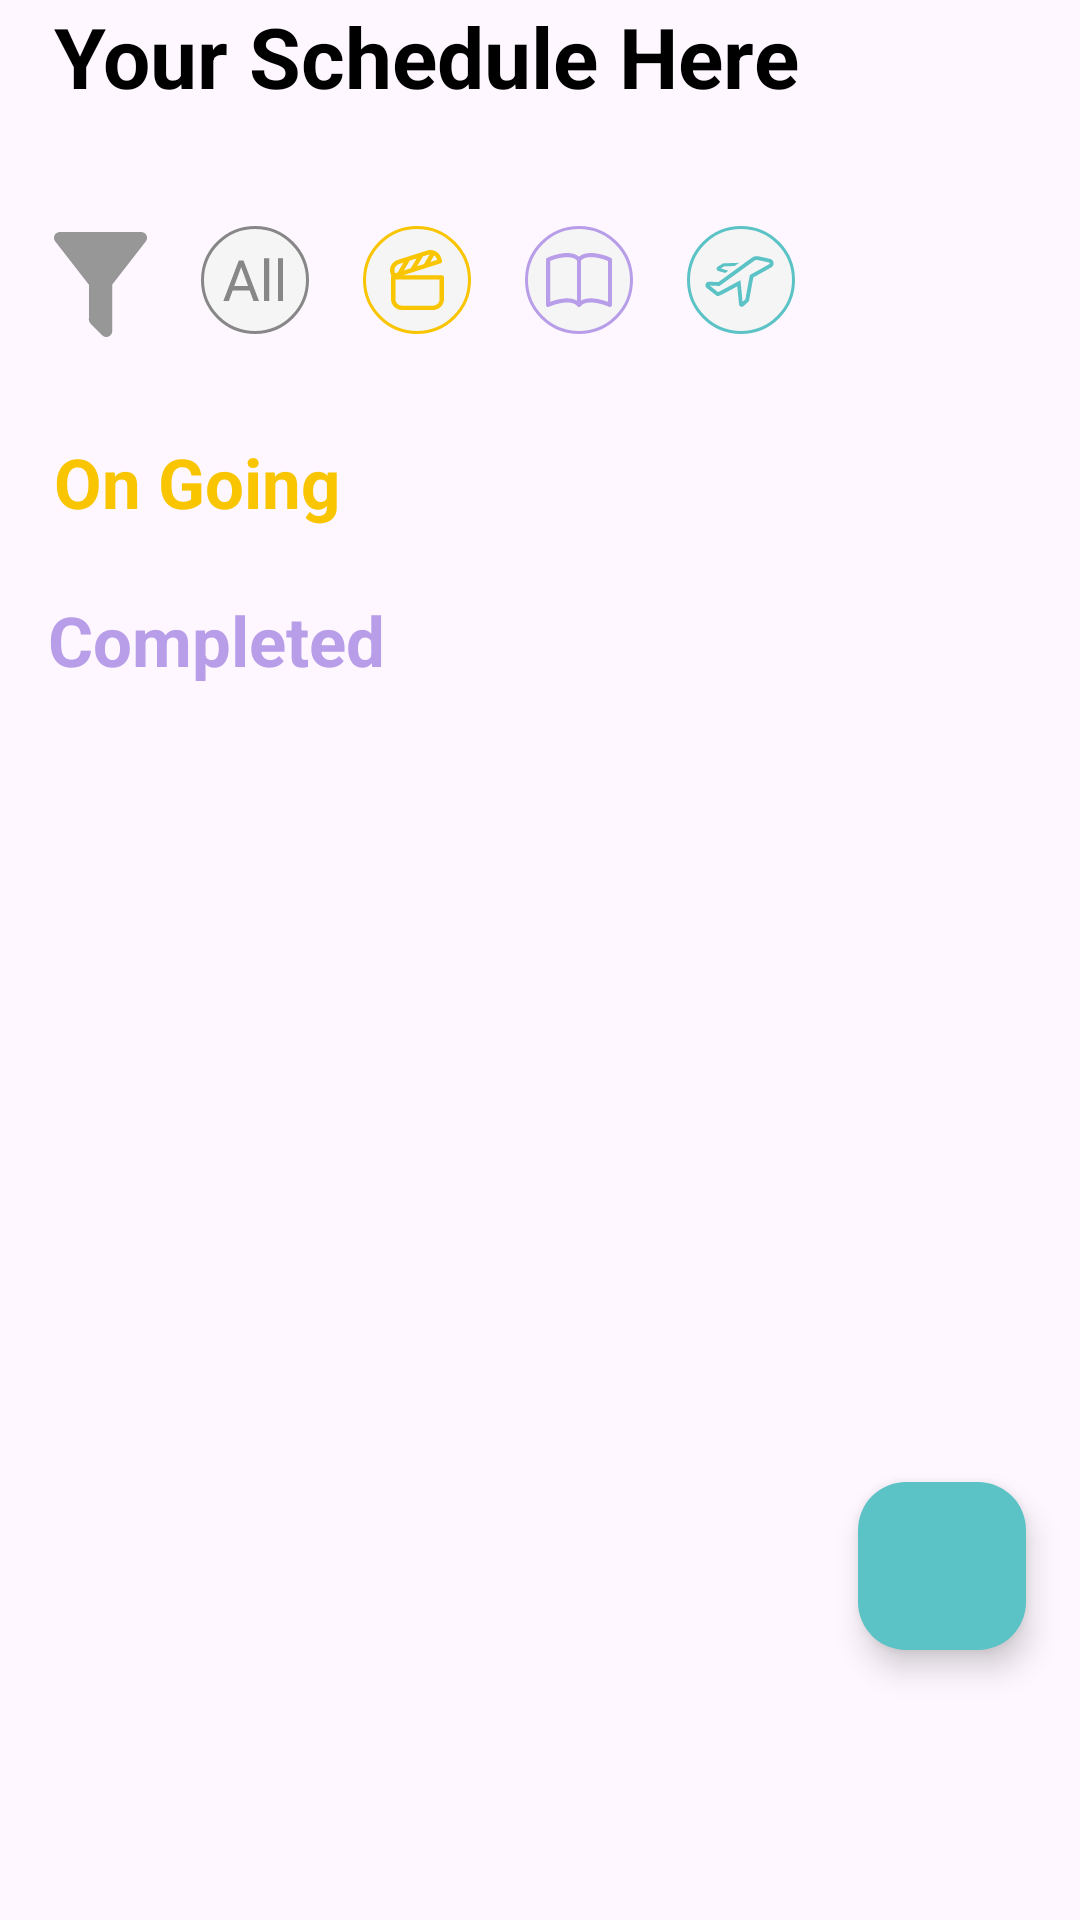

The Android layout XML behind this screen, and the referenced resources:
<!-- AndroidManifest.xml: application theme Theme.EntertainMe -->
<!-- res/layout/fragment_schedule.xml -->
<?xml version="1.0" encoding="utf-8"?>
<FrameLayout
    xmlns:android="http://schemas.android.com/apk/res/android"
    xmlns:app="http://schemas.android.com/apk/res-auto"
    xmlns:tools="http://schemas.android.com/tools"
    android:layout_width="match_parent"
    android:layout_height="match_parent"
    tools:context=".view.ui.schedule.ScheduleFragment">

    <ScrollView
        android:layout_width="match_parent"
        android:layout_height="match_parent">

        <androidx.constraintlayout.widget.ConstraintLayout
            android:layout_width="match_parent"
            android:layout_height="wrap_content">

            <TextView
                android:id="@+id/schedule_title"
                android:layout_width="wrap_content"
                android:layout_height="wrap_content"
                android:text="@string/your_schedule_here"
                android:textSize="28sp"
                android:textStyle="bold"
                android:textColor="@color/text_color_primary"
                android:layout_marginStart="18dp"
                app:layout_constraintTop_toTopOf="parent"
                app:layout_constraintStart_toStartOf="parent"/>

            <ImageView
                android:id="@+id/category_icon"
                android:layout_width="wrap_content"
                android:layout_height="wrap_content"
                android:layout_marginStart="18dp"
                android:layout_marginTop="40dp"
                android:src="@drawable/category_icon"
                app:layout_constraintStart_toStartOf="parent"
                app:layout_constraintTop_toBottomOf="@id/schedule_title"/>

            <ImageView
                android:id="@+id/all_category"
                android:layout_width="wrap_content"
                android:layout_height="wrap_content"
                android:layout_marginStart="18dp"
                android:layout_marginTop="38dp"
                android:src="@drawable/ic_all"
                app:layout_constraintStart_toEndOf="@+id/category_icon"
                app:layout_constraintTop_toBottomOf="@id/schedule_title"/>

            <ImageView
                android:id="@+id/movie_category"
                android:layout_width="wrap_content"
                android:layout_height="wrap_content"
                android:layout_marginStart="18dp"
                android:layout_marginTop="36dp"
                android:src="@drawable/movie_category"
                app:layout_constraintStart_toEndOf="@+id/all_category"
                app:layout_constraintTop_toBottomOf="@id/schedule_title"/>

            <ImageView
                android:id="@+id/book_category"
                android:layout_width="wrap_content"
                android:layout_height="wrap_content"
                android:layout_marginStart="18dp"
                android:layout_marginTop="38dp"
                android:src="@drawable/book_category"
                app:layout_constraintStart_toEndOf="@+id/movie_category"
                app:layout_constraintTop_toBottomOf="@id/schedule_title"/>

            <ImageView
                android:id="@+id/travel_category"
                android:layout_width="wrap_content"
                android:layout_height="wrap_content"
                android:layout_marginStart="18dp"
                android:layout_marginTop="38dp"
                android:src="@drawable/travel_category"
                app:layout_constraintStart_toEndOf="@+id/book_category"
                app:layout_constraintTop_toBottomOf="@id/schedule_title"/>

            <TextView
                android:id="@+id/ongoing"
                android:layout_width="wrap_content"
                android:layout_height="wrap_content"
                android:text="@string/on_going"
                android:textSize="23sp"
                android:textStyle="bold"
                android:textColor="@color/yellow"
                android:layout_marginStart="18dp"
                android:layout_marginTop="33dp"
                app:layout_constraintTop_toBottomOf="@+id/category_icon"
                app:layout_constraintStart_toStartOf="parent"/>

            <androidx.recyclerview.widget.RecyclerView
                android:id="@+id/schedule_ongoing_rv"
                android:layout_width="match_parent"
                android:layout_height="wrap_content"
                android:layout_marginTop="6dp"
                app:layout_constraintEnd_toEndOf="parent"
                app:layout_constraintHorizontal_bias="0.0"
                app:layout_constraintStart_toStartOf="parent"
                app:layout_constraintTop_toBottomOf="@id/ongoing" />

            <TextView
                android:id="@+id/completed"
                android:layout_width="wrap_content"
                android:layout_height="wrap_content"
                android:layout_marginStart="16dp"
                android:layout_marginTop="16dp"
                android:text="@string/completed"
                android:textColor="@color/purple"
                android:textSize="23sp"
                android:textStyle="bold"
                app:layout_constraintStart_toStartOf="parent"
                app:layout_constraintTop_toBottomOf="@+id/schedule_ongoing_rv" />

            <androidx.recyclerview.widget.RecyclerView
                android:id="@+id/schedule_completed_rv"
                android:layout_width="match_parent"
                android:layout_height="wrap_content"
                android:layout_marginTop="6dp"
                android:layout_marginBottom="100dp"
                app:layout_constraintEnd_toEndOf="parent"
                app:layout_constraintHorizontal_bias="0.0"
                app:layout_constraintStart_toStartOf="parent"
                app:layout_constraintTop_toBottomOf="@id/completed"
                app:layout_constraintBottom_toBottomOf="parent"/>

        </androidx.constraintlayout.widget.ConstraintLayout>
    </ScrollView>

    <com.google.android.material.floatingactionbutton.FloatingActionButton
        android:id="@+id/fab_add_schedule"
        android:layout_width="wrap_content"
        android:layout_height="wrap_content"
        android:layout_gravity="bottom|end"
        android:layout_marginEnd="18dp"
        android:layout_marginBottom="90dp"
        android:src="@drawable/ic_add"
        android:backgroundTint="@color/blue"/>
</FrameLayout>
<!-- resources referenced by this layout -->
<resources>
  <color name="blue">#5BC2C6</color>
  <color name="purple">#B89DE8</color>
  <color name="text_color_primary">#FF000000</color>
  <color name="yellow">#F8C500</color>
  <!-- drawable book_category: vector/xml drawable (drawable, 2294 chars, omitted) -->
  <!-- drawable category_icon (drawable) -->
  <vector
      xmlns:android="http://schemas.android.com/apk/res/android"
      android:name="vector"
      android:width="31dp"
      android:height="35dp"
      android:viewportWidth="31"
      android:viewportHeight="35">
      <path
          android:name="path"
          android:pathData="M 19.375 17.498 L 19.375 32.818 C 19.452 33.401 19.258 34.023 18.813 34.431 C 18.633 34.612 18.421 34.755 18.186 34.852 C 17.952 34.95 17.701 35 17.447 35 C 17.193 35 16.942 34.95 16.708 34.852 C 16.473 34.755 16.26 34.612 16.081 34.431 L 12.187 30.524 C 11.976 30.316 11.816 30.063 11.718 29.783 C 11.621 29.503 11.589 29.204 11.626 28.91 L 11.626 17.498 L 11.567 17.498 L 0.409 3.15 C 0.094 2.744 -0.048 2.23 0.014 1.72 C 0.076 1.21 0.336 0.746 0.738 0.428 C 1.106 0.156 1.513 0 1.939 0 L 29.061 0 C 29.487 0 29.894 0.156 30.262 0.428 C 30.664 0.746 30.924 1.21 30.986 1.72 C 31.048 2.23 30.906 2.744 30.591 3.15 L 19.433 17.498 L 19.375 17.498 Z"
          android:fillColor="#979797"
          android:strokeWidth="1"/>
  </vector>
  <!-- drawable ic_all (drawable) -->
  <vector
      xmlns:android="http://schemas.android.com/apk/res/android"
      android:name="vector"
      android:width="36dp"
      android:height="36dp"
      android:viewportWidth="36"
      android:viewportHeight="36">
      <path
          android:name="path"
          android:pathData="M 18 0.5 C 13.36 0.5 8.906 2.345 5.626 5.626 C 2.345 8.906 0.5 13.36 0.5 18 C 0.5 22.64 2.345 27.094 5.626 30.374 C 8.906 33.655 13.36 35.5 18 35.5 C 22.64 35.5 27.094 33.655 30.374 30.374 C 33.655 27.094 35.5 22.64 35.5 18 C 35.5 13.36 33.655 8.906 30.374 5.626 C 27.094 2.345 22.64 0.5 18 0.5 Z"
          android:fillColor="#f5f5f5"
          android:strokeColor="#878787"
          android:strokeWidth="1"/>
      <path
          android:name="path_1"
          android:pathData="M 13.751 12.689 L 9.279 25 L 7.452 25 L 12.601 11.492 L 13.779 11.492 L 13.751 12.689 Z M 17.499 25 L 13.018 12.689 L 12.99 11.492 L 14.168 11.492 L 19.336 25 L 17.499 25 Z M 17.267 20 L 17.267 21.465 L 9.678 21.465 L 9.678 20 L 17.267 20 Z M 22.75 10.75 L 22.75 25 L 21.024 25 L 21.024 10.75 L 22.75 10.75 Z M 27.37 10.75 L 27.37 25 L 25.645 25 L 25.645 10.75 L 27.37 10.75 Z"
          android:fillColor="#878787"
          android:strokeWidth="1"/>
  </vector>
  <!-- drawable movie_category: vector/xml drawable (drawable, 2310 chars, omitted) -->
  <!-- drawable travel_category: vector/xml drawable (drawable, 2677 chars, omitted) -->
  <string name="completed">Completed</string>
  <string name="on_going">On Going</string>
  <string name="your_schedule_here">Your Schedule Here</string>
  <style name="Theme.EntertainMe" parent="Base.Theme.EntertainMe" />
  <style name="Base.Theme.EntertainMe" parent="Theme.Material3.DayNight">
          
          
      </style>
</resources>
